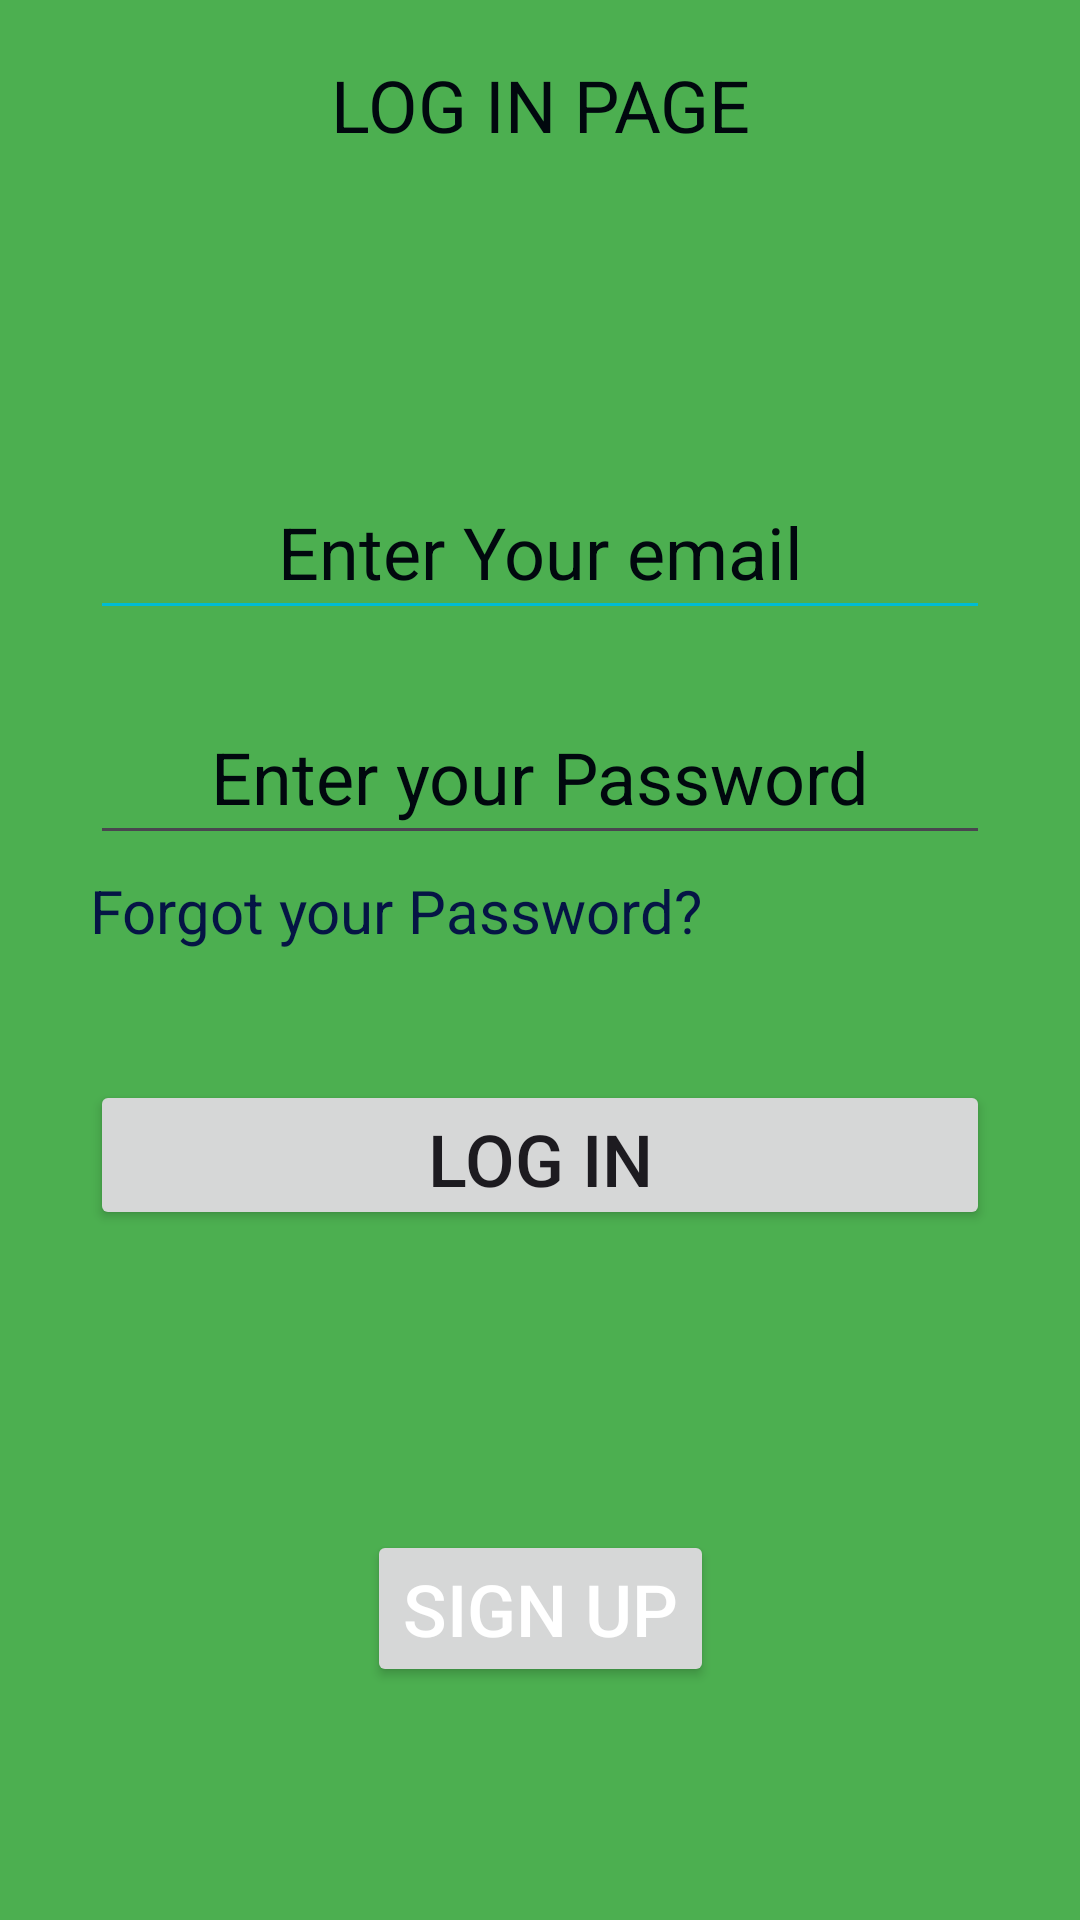

Reconstruct the res/layout file that produces this screen, plus the resources it refers to.
<!-- AndroidManifest.xml: application theme Theme.Purple_butterfly -->
<!-- res/layout/fragment_log_in.xml -->
<?xml version="1.0" encoding="utf-8"?>
<androidx.constraintlayout.widget.ConstraintLayout xmlns:android="http://schemas.android.com/apk/res/android"
    xmlns:app="http://schemas.android.com/apk/res-auto"
    xmlns:tools="http://schemas.android.com/tools"
    android:id="@+id/constraintLayout"
    android:layout_width="match_parent"
    android:layout_height="match_parent"
    android:background="#4CAF50"
    tools:context=".LogInFragment" >

    <TextView
        android:id="@+id/textView"
        android:layout_width="match_parent"
        android:layout_height="50dp"
        android:layout_margin="10dp"
        android:gravity="center"
        android:text="@string/logIn"
        android:textColor="#01080E"
        android:textSize="24sp"
        app:layout_constraintEnd_toEndOf="parent"
        app:layout_constraintStart_toStartOf="parent"
        app:layout_constraintTop_toTopOf="parent" />

    <EditText
        android:id="@+id/enterEmail"
        android:layout_width="match_parent"
        android:layout_height="50dp"
        android:layout_marginStart="30dp"
        android:layout_marginTop="100dp"
        android:layout_marginEnd="30dp"
        android:autoLink="web|email"
        android:autoText="true"
        android:backgroundTint="#00BCD4"
        android:capitalize="none"
        android:clickable="false"
        android:ems="10"
        android:gravity="center"
        android:hint="@string/enterYourEmail"
        android:importantForAccessibility="yes"
        android:inputType="textEmailAddress"
        android:padding="10dp"
        android:textColorHint="#01080E"
        android:textSize="24sp"
        app:layout_constraintEnd_toEndOf="@+id/textView"
        app:layout_constraintStart_toStartOf="@+id/textView"
        app:layout_constraintTop_toBottomOf="@+id/textView" />

    <EditText
        android:id="@+id/enterPassword"
        android:layout_width="match_parent"
        android:layout_height="50dp"
        android:layout_marginStart="30dp"
        android:layout_marginTop="25dp"
        android:layout_marginEnd="30dp"
        android:autoText="true"
        android:clickable="false"
        android:contextClickable="false"
        android:ems="10"
        android:gravity="center"
        android:hint="@string/enterYourPassword"
        android:inputType="textPassword"
        android:padding="10dp"
        android:textColorHint="#01080E"
        android:textSize="24sp"
        app:layout_constraintEnd_toEndOf="@+id/enterEmail"
        app:layout_constraintStart_toStartOf="@+id/enterEmail"
        app:layout_constraintTop_toBottomOf="@+id/enterEmail" />

    <TextView
        android:id="@+id/textView2"
        android:layout_width="match_parent"
        android:layout_height="50dp"
        android:layout_marginStart="30dp"
        android:layout_marginTop="5dp"
        android:layout_marginEnd="90dp"
        android:clickable="false"
        android:contextClickable="true"
        android:focusable="auto"
        android:focusableInTouchMode="true"
        android:linksClickable="true"
        android:text="@string/forgotPassword"
        android:textColor="#051545"
        android:textColorHighlight="#501EAA"
        android:textSize="20sp"
        app:layout_constraintEnd_toEndOf="@+id/enterPassword"
        app:layout_constraintStart_toStartOf="@+id/enterPassword"
        app:layout_constraintTop_toBottomOf="@+id/enterPassword" />

    <Button
        android:id="@+id/button2"
        android:layout_width="match_parent"
        android:layout_height="50dp"
        android:layout_marginStart="30dp"
        android:layout_marginTop="20dp"
        android:layout_marginEnd="30dp"
        android:clickable="false"
        android:contextClickable="true"
        android:focusableInTouchMode="true"
        android:gravity="center"
        android:text="@string/login"
        android:textSize="24sp"
        app:layout_constraintEnd_toEndOf="@+id/enterPassword"
        app:layout_constraintStart_toStartOf="@+id/enterPassword"
        app:layout_constraintTop_toBottomOf="@+id/textView2" />

    <Button
        android:id="@+id/button"
        android:layout_width="wrap_content"
        android:layout_height="wrap_content"
        android:layout_marginTop="100dp"
        android:clickable="false"
        android:contextClickable="true"
        android:focusable="auto"
        android:focusableInTouchMode="true"
        android:selectAllOnFocus="false"
        android:text="@string/signUp"
        android:textColor="#ffffff"
        android:textSize="24sp"
        app:layout_constraintEnd_toEndOf="@+id/button2"
        app:layout_constraintStart_toStartOf="@+id/button2"
        app:layout_constraintTop_toBottomOf="@+id/button2" />

</androidx.constraintlayout.widget.ConstraintLayout>
<!-- resources referenced by this layout -->
<resources>
  <string name="enterYourEmail">Enter Your email</string>
  <string name="enterYourPassword">Enter your Password</string>
  <string name="forgotPassword">Forgot your Password?</string>
  <string name="logIn">LOG IN PAGE</string>
  <string name="login">LOG IN</string>
  <string name="signUp">SIGN UP</string>
  <style name="Theme.Purple_butterfly" parent="Base.Theme.Purple_butterfly" />
  <style name="Base.Theme.Purple_butterfly" parent="Theme.Material3.DayNight.NoActionBar">
          
          
      </style>
</resources>
